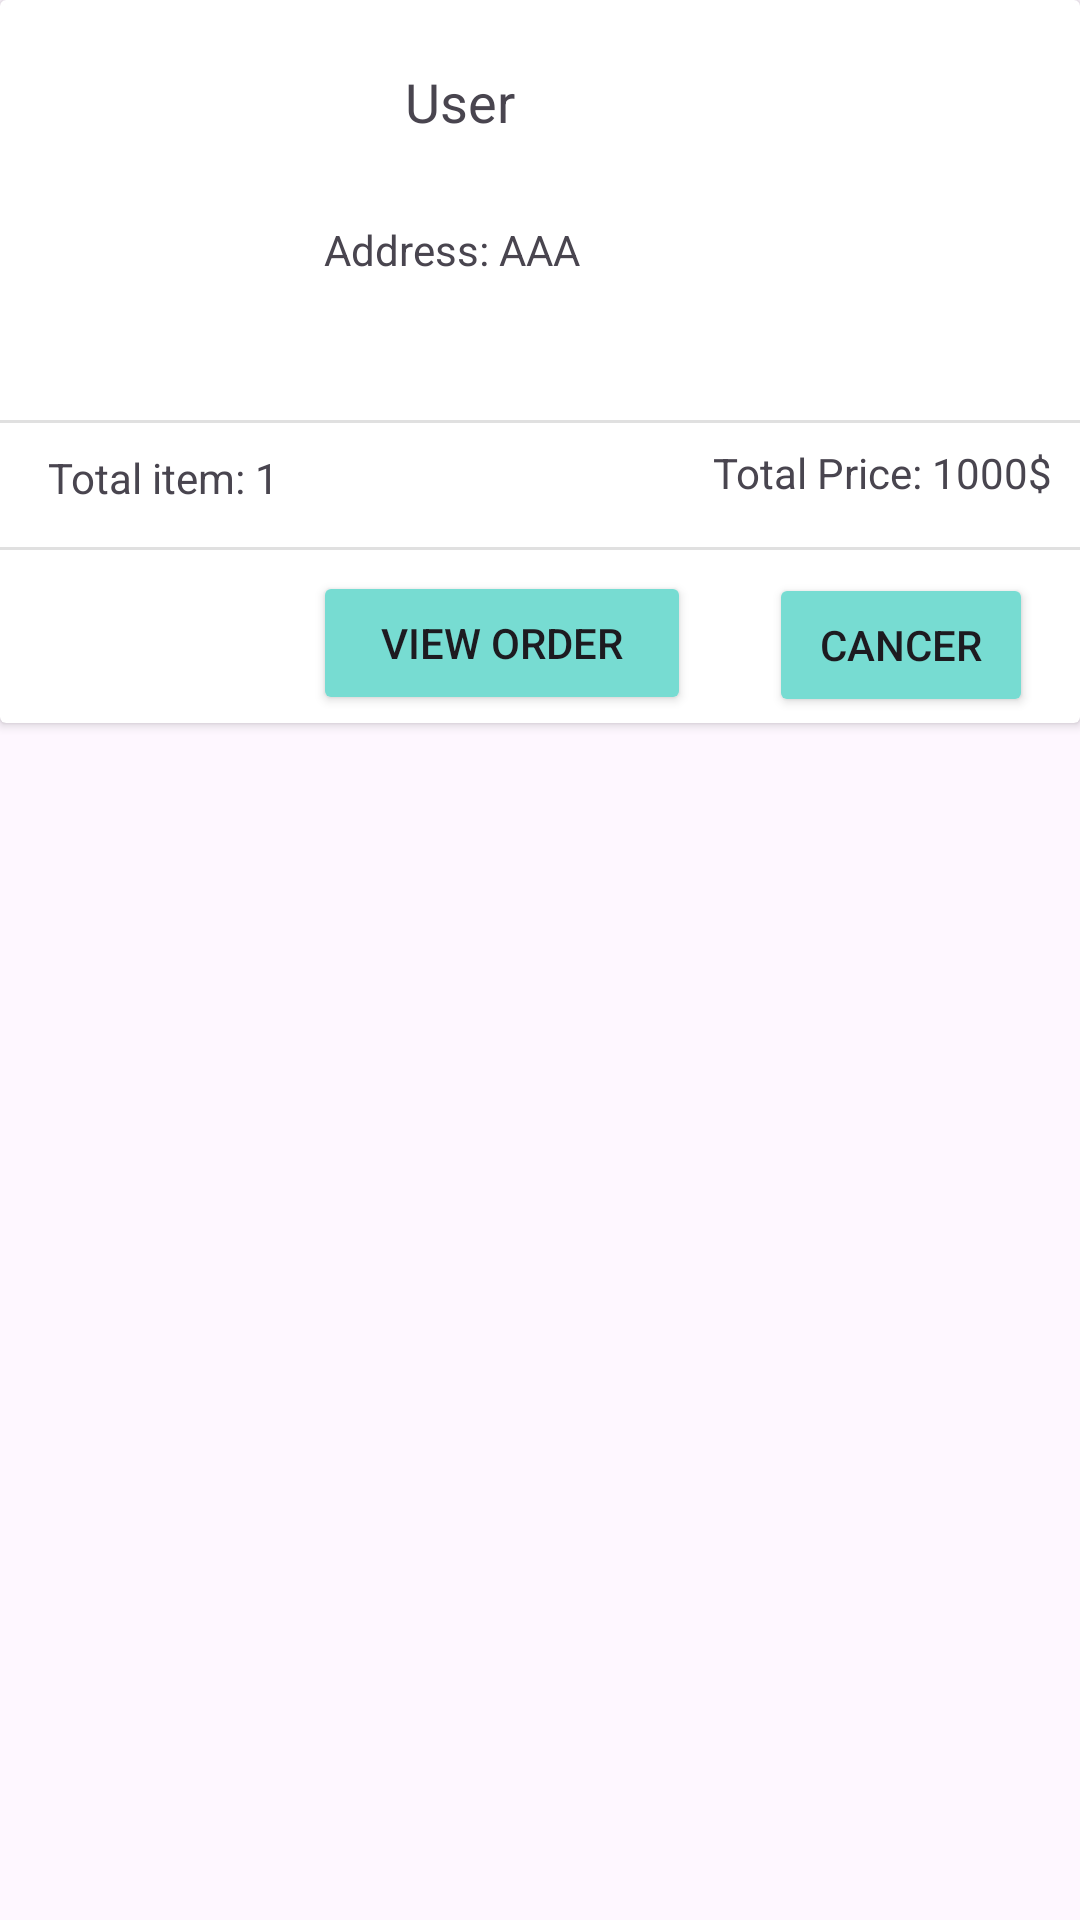

Write the Android layout XML for this screen, with the resource values it uses.
<!-- AndroidManifest.xml: application theme Theme.ShopF -->
<!-- res/layout/order_item.xml -->
<?xml version="1.0" encoding="utf-8"?>
<androidx.constraintlayout.widget.ConstraintLayout xmlns:android="http://schemas.android.com/apk/res/android"
    xmlns:app="http://schemas.android.com/apk/res-auto"
    xmlns:tools="http://schemas.android.com/tools"
    android:layout_width="match_parent"
    android:layout_height="wrap_content"
    android:layout_marginLeft="10dp"
    android:layout_marginRight="10dp"
    android:paddingBottom="10dp">

    <androidx.cardview.widget.CardView
        android:layout_width="match_parent"
        android:layout_height="241dp"
        android:paddingBottom="5dp"
        app:layout_constraintBottom_toBottomOf="parent"
        app:layout_constraintEnd_toEndOf="parent"
        app:layout_constraintHorizontal_bias="1.0"
        app:layout_constraintStart_toStartOf="parent"
        app:layout_constraintTop_toTopOf="parent"
        app:layout_constraintVertical_bias="0.0">

        <androidx.constraintlayout.widget.ConstraintLayout
            android:layout_width="match_parent"
            android:layout_height="254dp"
            android:background="@drawable/backgroup_item">

            <View
                android:id="@+id/divider3"
                android:layout_width="409dp"
                android:layout_height="1dp"
                android:background="?android:attr/listDivider"
                app:layout_constraintBottom_toBottomOf="parent"
                app:layout_constraintEnd_toEndOf="parent"
                app:layout_constraintHorizontal_bias="0.0"
                app:layout_constraintStart_toStartOf="parent"
                app:layout_constraintTop_toTopOf="parent"
                app:layout_constraintVertical_bias="0.721" />

            <ImageView
                android:id="@+id/first_item_image"
                android:layout_width="99dp"
                android:layout_height="107dp"
                android:layout_marginStart="16dp"
                app:layout_constraintBottom_toBottomOf="parent"
                app:layout_constraintStart_toStartOf="parent"
                app:layout_constraintTop_toTopOf="parent"
                app:layout_constraintVertical_bias="0.145"
                app:srcCompat="@drawable/acc_manager_24" />

            <TextView
                android:id="@+id/txtUserName"
                android:layout_width="259dp"
                android:layout_height="52dp"
                android:layout_marginStart="20dp"
                android:text="User"
                android:textSize="18sp"
                app:layout_constraintBottom_toBottomOf="parent"
                app:layout_constraintEnd_toEndOf="parent"
                app:layout_constraintHorizontal_bias="0.0"
                app:layout_constraintStart_toEndOf="@+id/first_item_image"
                app:layout_constraintTop_toTopOf="parent"
                app:layout_constraintVertical_bias="0.108" />

            <Button
                android:id="@+id/btnViewAll"
                android:layout_width="126dp"
                android:layout_height="wrap_content"
                android:backgroundTint="#77DCD2"
                android:text="View Order"
                app:layout_constraintBottom_toBottomOf="parent"
                app:layout_constraintEnd_toStartOf="@+id/btnCancer"
                app:layout_constraintHorizontal_bias="0.8"
                app:layout_constraintStart_toStartOf="parent"
                app:layout_constraintTop_toBottomOf="@+id/first_item_image"
                app:layout_constraintVertical_bias="0.8" />

            <Button
                android:id="@+id/btnCancer"
                android:layout_width="wrap_content"
                android:layout_height="wrap_content"
                android:layout_marginBottom="4dp"
                android:backgroundTint="#77DCD2"
                android:text="Cancer"
                app:layout_constraintBottom_toBottomOf="parent"
                app:layout_constraintEnd_toEndOf="parent"
                app:layout_constraintHorizontal_bias="0.942"
                app:layout_constraintStart_toStartOf="parent"
                app:layout_constraintTop_toBottomOf="@+id/first_item_image"
                app:layout_constraintVertical_bias="0.851" />

            <TextView
                android:id="@+id/txtAddress"
                android:layout_width="252dp"
                android:layout_height="41dp"
                android:text="Address: AAA"
                app:layout_constraintEnd_toEndOf="parent"
                app:layout_constraintHorizontal_bias="1.0"
                app:layout_constraintStart_toEndOf="@+id/first_item_image"
                app:layout_constraintTop_toBottomOf="@+id/txtUserName" />

            <View
                android:id="@+id/divider"
                android:layout_width="409dp"
                android:layout_height="1dp"
                android:background="?android:attr/listDivider"
                app:layout_constraintBottom_toBottomOf="parent"
                app:layout_constraintEnd_toEndOf="parent"
                app:layout_constraintHorizontal_bias="0.0"
                app:layout_constraintStart_toStartOf="parent"
                app:layout_constraintTop_toTopOf="parent"
                app:layout_constraintVertical_bias="0.553" />

            <TextView
                android:id="@+id/total_item"
                android:layout_width="107dp"
                android:layout_height="24dp"
                android:layout_marginStart="16dp"
                android:text="Total item: 1"
                app:layout_constraintBottom_toTopOf="@+id/divider3"
                app:layout_constraintStart_toStartOf="parent"
                app:layout_constraintTop_toBottomOf="@+id/divider" />

            <TextView
                android:id="@+id/total_price_order"
                android:layout_width="160dp"
                android:layout_height="26dp"
                android:text="Total Price: 1000$"
                android:textAlignment="textEnd"
                app:layout_constraintBottom_toTopOf="@+id/divider3"
                app:layout_constraintEnd_toEndOf="parent"
                app:layout_constraintHorizontal_bias="0.875"
                app:layout_constraintStart_toEndOf="@+id/total_item"
                app:layout_constraintTop_toBottomOf="@+id/divider"
                app:layout_constraintVertical_bias="0.466" />
        </androidx.constraintlayout.widget.ConstraintLayout>
    </androidx.cardview.widget.CardView>
</androidx.constraintlayout.widget.ConstraintLayout>
<!-- resources referenced by this layout -->
<resources>
  <style name="Theme.ShopF" parent="Base.Theme.ShopF" />
  <style name="Base.Theme.ShopF" parent="Theme.Material3.DayNight.NoActionBar">
          
          
      </style>
</resources>
